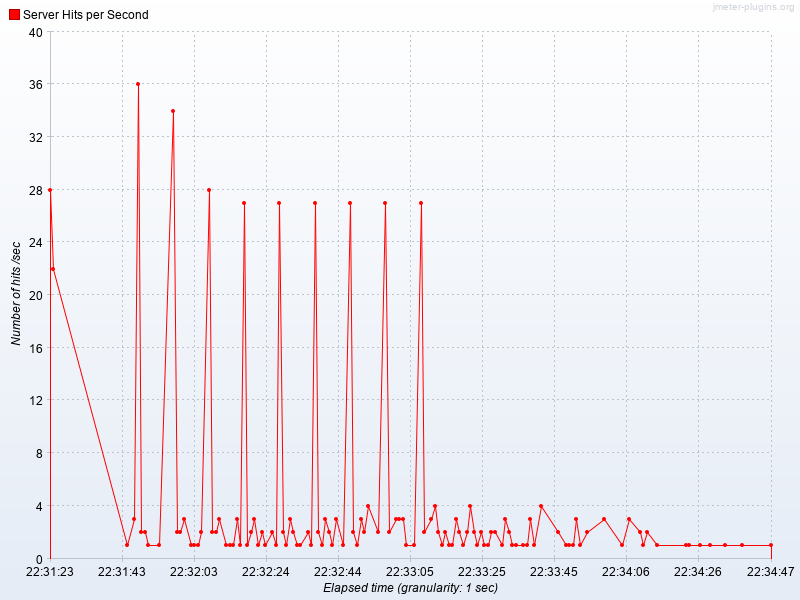

The table this chart was drawn from, first rows:
Elapsed time, Server Hits per Second
22:31:23.0, 28.0
22:31:24.0, 22.0
22:31:45.0, 1.0
22:31:47.0, 3.0
22:31:48.0, 36.0
22:31:49.0, 2.0
22:31:50.0, 2.0
22:31:51.0, 1.0
22:31:54.0, 1.0
22:31:58.0, 34.0
22:31:59.0, 2.0
22:32:00.0, 2.0
22:32:01.0, 3.0
22:32:03.0, 1.0
22:32:04.0, 1.0
22:32:05.0, 1.0
22:32:06.0, 2.0
22:32:08.0, 28.0
22:32:09.0, 2.0
22:32:10.0, 2.0
22:32:11.0, 3.0
22:32:13.0, 1.0
22:32:14.0, 1.0
22:32:15.0, 1.0
22:32:16.0, 3.0
22:32:17.0, 1.0
22:32:18.0, 27.0
22:32:19.0, 1.0
22:32:20.0, 2.0
22:32:21.0, 3.0
22:32:22.0, 1.0
22:32:23.0, 2.0
22:32:24.0, 1.0
22:32:26.0, 2.0
22:32:27.0, 1.0
22:32:28.0, 27.0
22:32:29.0, 2.0
22:32:30.0, 1.0
22:32:31.0, 3.0
22:32:32.0, 2.0
22:32:33.0, 1.0
22:32:34.0, 1.0
22:32:36.0, 2.0
22:32:37.0, 1.0
22:32:38.0, 27.0
22:32:39.0, 2.0
22:32:40.0, 1.0
22:32:41.0, 3.0
22:32:42.0, 2.0
22:32:43.0, 1.0
22:32:44.0, 3.0
22:32:46.0, 1.0
22:32:48.0, 27.0
22:32:49.0, 2.0
22:32:50.0, 1.0
22:32:51.0, 3.0
22:32:52.0, 2.0
22:32:53.0, 4.0
22:32:56.0, 2.0
22:32:58.0, 27.0
... 58 more rows
